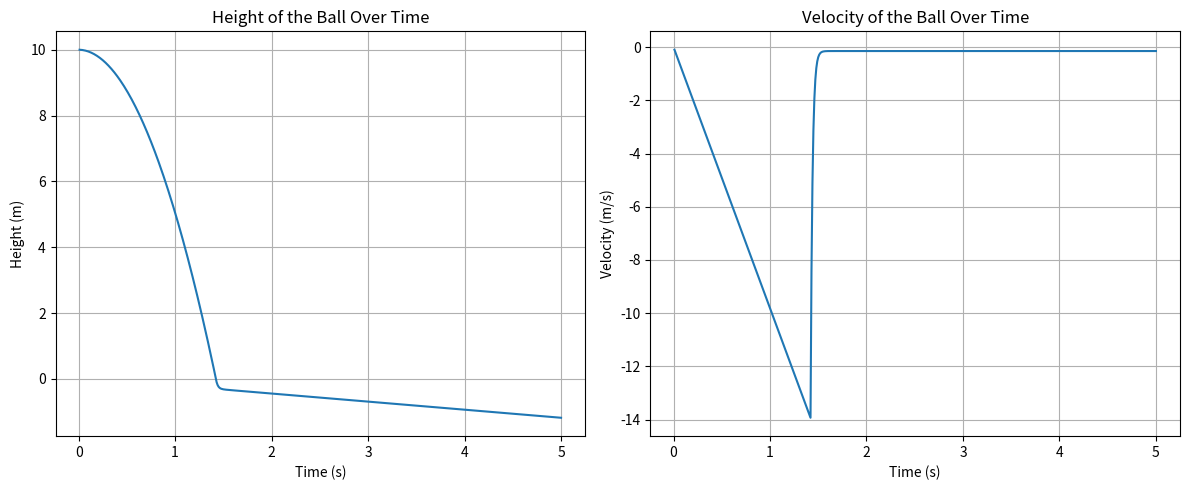

Here is the Python script that generated this plot:
import numpy as np
import matplotlib.pyplot as plt

def bouncing_ball_simulation(m, C_r, e, dt=0.01, h_initial=10):
    g = 9.81  # acceleration due to gravity in m/s^2
    v = 0  # initial vertical velocity
    y = h_initial  # initial height
    t = 0  # initial time

    # Lists to store the trajectory points
    times = []
    heights = []
    velocities = []
    i= 0
    # Loop until the ball comes to rest
    while i < 500:
        # Update time and position
        t += dt
        # Update vertical velocity
        v += -g * dt  # falling down due to gravity

        # Update height
        y += v * dt

        # Check for bounce
        if y <= 0:
            # Ball has hit the ground
            #y = 0  # Reset height to ground level
            v = e * v  # Reverse velocity and apply coefficient of restitution

            # After the bounce, the ball starts rolling
            # Calculate the rolling resistance deceleration
            """a_rolling = -C_r * g
            
            # Simulate rolling for a short duration after the bounce
            while v > 0:  # Continue until the ball stops rolling
                # Store the results
                times.append(t)
                heights.append(y)
                velocities.append(v)

                # Update position and velocity while rolling
                y = 0  # Height remains at ground level while rolling
                v += a_rolling * dt  # Apply rolling resistance
                t += dt"""
        i+= 1
        # Store the results
        times.append(t)
        heights.append(y)
        velocities.append(v)

    return times, heights, velocities

def plot_trajectory(times, heights, velocities):
    plt.figure(figsize=(12, 5))

    plt.subplot(1, 2, 1)
    plt.plot(times, heights)
    plt.title('Height of the Ball Over Time')
    plt.xlabel('Time (s)')
    plt.ylabel('Height (m)')
    plt.grid()

    plt.subplot(1, 2, 2)
    plt.plot(times, velocities)
    plt.title('Velocity of the Ball Over Time')
    plt.xlabel('Time (s)')
    plt.ylabel('Velocity (m/s)')
    plt.grid()

    plt.tight_layout()
    plt.show()

# Example parameters
mass = 0.43  # mass of a soccer ball in kg
C_r = 0.02  # coefficient of rolling resistance
e = 0.6  # coefficient of restitution (bounciness)
initial_height = 10  # initial height in meters

# Run the simulation
times, heights, velocities = bouncing_ball_simulation(mass, C_r, e, h_initial=initial_height)

# Plot the results
plot_trajectory(times, heights, velocities)